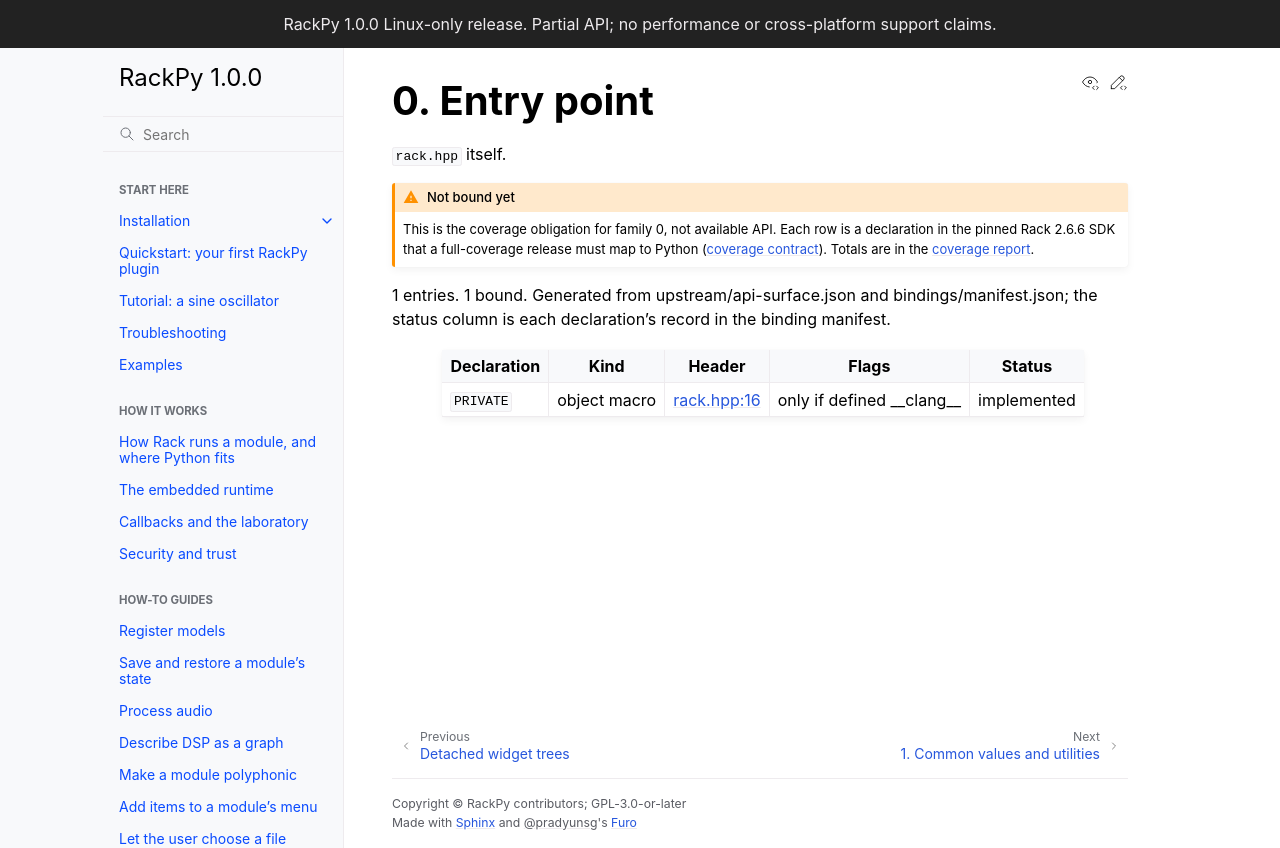

repository: feoh/RackPy · page: reference/surface/entry-point.html · generator: sphinx

# 0. Entry point

`rack.hpp` itself.

:::{admonition} Not bound yet
:class: warning

This is the coverage obligation for family 0, not available API. Each row is
a declaration in the pinned Rack {{rack_version}} SDK that a full-coverage
release must map to Python ([coverage contract](../../coverage.md)). Totals are in
the [coverage report](../coverage.md).
:::

```{rackpy-surface} 0 entry point
```
